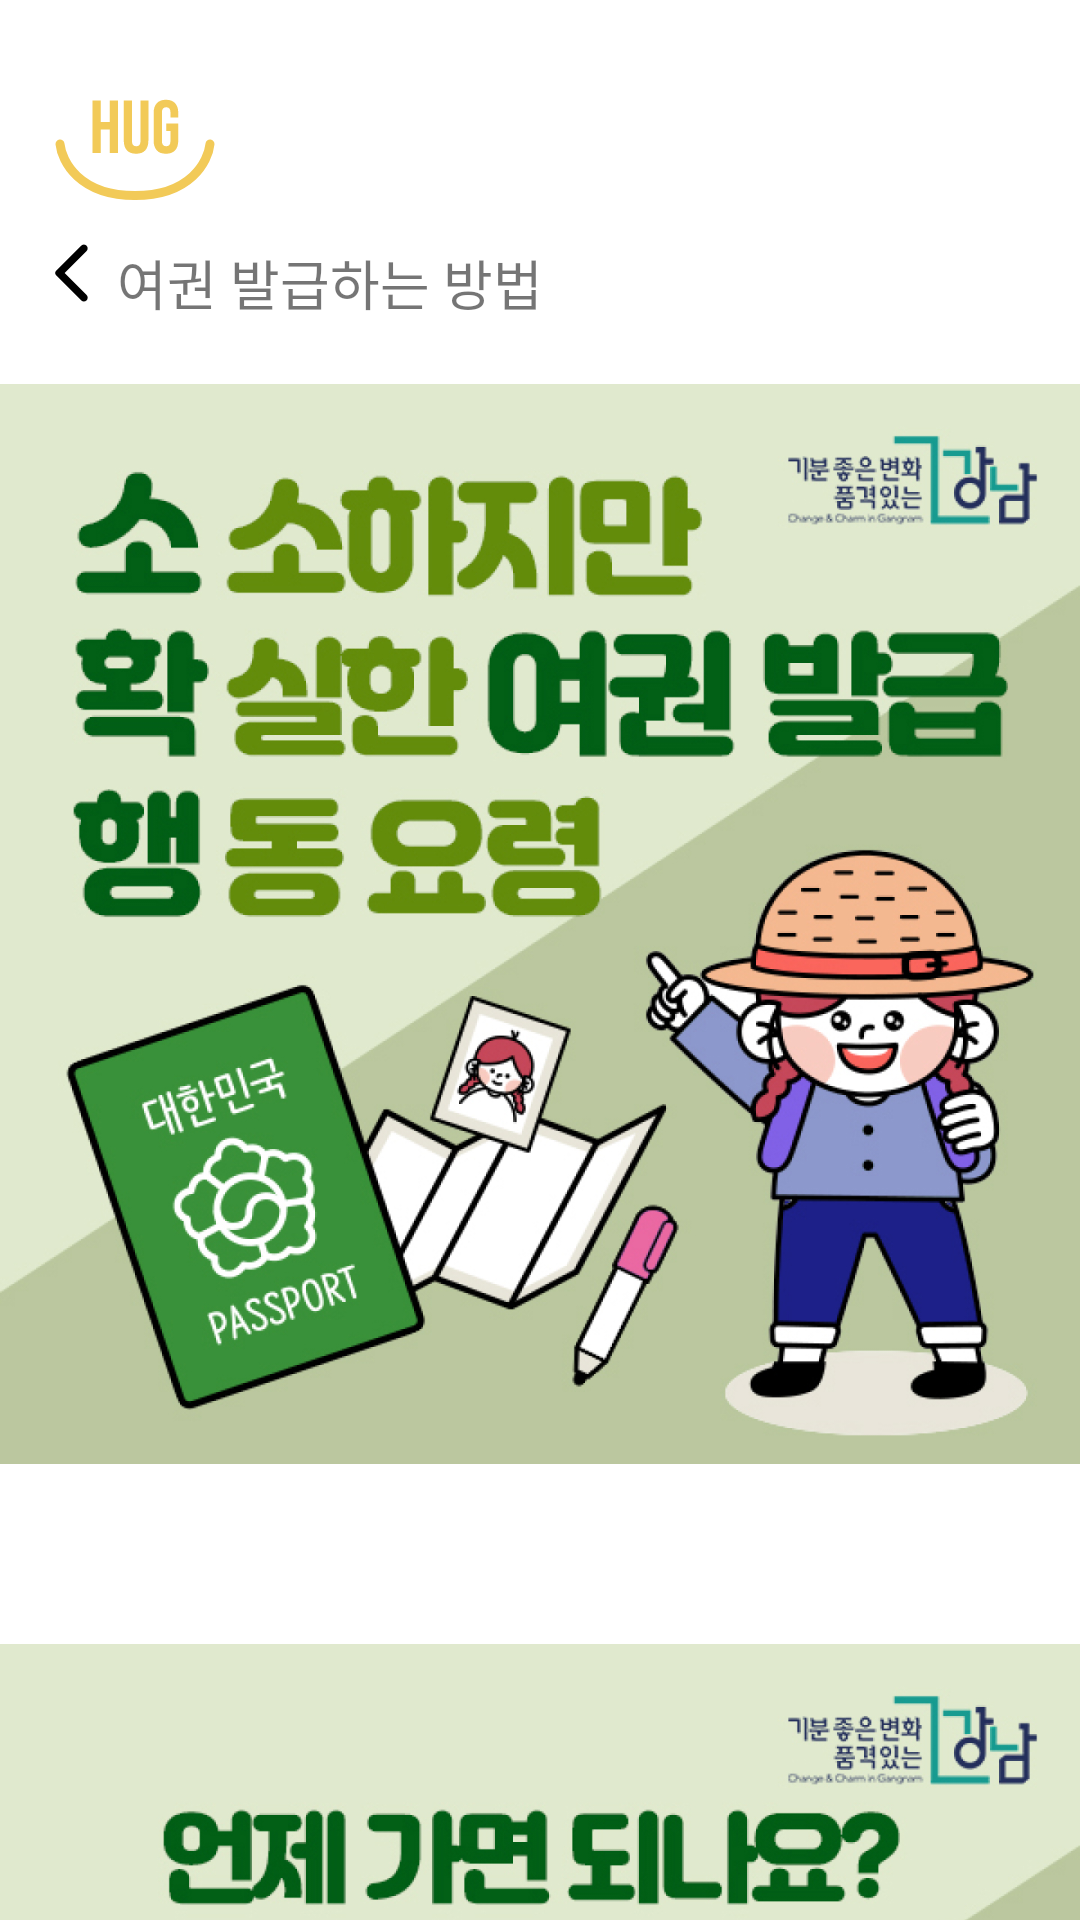

This screen was rendered from an Android layout file. Write that file and the resources it references.
<!-- AndroidManifest.xml: application theme Theme.HugU -->
<!-- res/layout/fragment_home_campaign_tip_passport.xml -->
<?xml version="1.0" encoding="utf-8"?>
<FrameLayout xmlns:android="http://schemas.android.com/apk/res/android"
    xmlns:tools="http://schemas.android.com/tools"
    android:layout_width="match_parent"
    android:layout_height="match_parent"
    xmlns:app="http://schemas.android.com/apk/res-auto">

    <androidx.constraintlayout.widget.ConstraintLayout
        android:layout_width="match_parent"
        android:layout_height="match_parent">

        <LinearLayout
            android:id="@+id/linearLayout4"
            android:layout_width="0dp"
            android:layout_height="wrap_content"
            android:orientation="vertical"
            app:layout_constraintEnd_toStartOf="@+id/guideline5"
            app:layout_constraintStart_toStartOf="@+id/guideline"
            app:layout_constraintTop_toTopOf="@+id/guideline2">

            <ImageView
                android:id="@+id/hug_u"
                android:layout_width="wrap_content"
                android:layout_height="wrap_content"
                android:layout_marginBottom="14dp"
                android:layout_weight="1"
                android:gravity="center_vertical"
                android:includeFontPadding="false"
                android:src="@drawable/hug_smile" />
        </LinearLayout>
        <FrameLayout
            android:id="@+id/frameLayout"
            android:layout_width="0dp"
            android:layout_height="wrap_content"
            android:layout_weight="1"
            app:layout_constraintEnd_toStartOf="@+id/guideline5"
            app:layout_constraintStart_toStartOf="@+id/guideline"
            app:layout_constraintTop_toBottomOf="@+id/linearLayout4">

            <ImageView
                android:id="@+id/back_btn"
                android:layout_width="wrap_content"
                android:layout_height="wrap_content"
                android:src="@drawable/home_quiz_easy_bar"></ImageView>

            <TextView
                android:id="@+id/difficulty"
                android:layout_width="wrap_content"
                android:layout_height="wrap_content"
                android:layout_gravity="center|left"
                android:layout_marginLeft="21dp"
                android:text="여권 발급하는 방법"
                android:textSize="18dp"
                android:fontFamily="@font/pretendard_extrabold">
            </TextView>
        </FrameLayout>

        <androidx.core.widget.NestedScrollView
            android:id="@+id/ns_sign"
            android:layout_width="match_parent"
            android:layout_height="0dp"
            app:layout_constraintBottom_toBottomOf="parent"
            app:layout_constraintEnd_toEndOf="parent"
            app:layout_constraintStart_toStartOf="parent"
            app:layout_constraintTop_toTopOf="@+id/guideline3">
            <androidx.constraintlayout.widget.ConstraintLayout
                android:layout_width="match_parent"
                android:layout_height="match_parent">

                <ImageView
                    android:id="@+id/imageView1"
                    android:layout_width="match_parent"
                    android:layout_height="0dp"
                    android:paddingBottom="60dp"
                    android:adjustViewBounds="true"
                    android:src="@drawable/home_passport1_1"
                    app:layout_constraintEnd_toEndOf="parent"
                    app:layout_constraintStart_toStartOf="parent"
                    app:layout_constraintTop_toTopOf="parent"></ImageView>

                <ImageView
                    android:id="@+id/imageView2"
                    android:layout_width="match_parent"
                    android:paddingBottom="60dp"
                    android:layout_height="0dp"
                    android:adjustViewBounds="true"
                    android:src="@drawable/home_passport1_2"
                    app:layout_constraintTop_toBottomOf="@+id/imageView1"></ImageView>
                <ImageView
                    android:id="@+id/imageView3"
                    android:layout_width="match_parent"
                    android:layout_height="0dp"
                    android:adjustViewBounds="true"
                    android:src="@drawable/home_passport1_3"
                    app:layout_constraintTop_toBottomOf="@+id/imageView2"></ImageView>
                <ImageView
                    android:id="@+id/imageView4"
                    android:layout_width="match_parent"
                    android:layout_height="0dp"
                    android:paddingBottom="60dp"
                    android:adjustViewBounds="true"
                    android:src="@drawable/home_passport1_4"
                    app:layout_constraintTop_toBottomOf="@+id/imageView3"></ImageView>
                <ImageView
                    android:id="@+id/imageView5"
                    android:layout_width="match_parent"
                    android:layout_height="0dp"
                    android:paddingBottom="36dp"
                    android:adjustViewBounds="true"
                    android:src="@drawable/home_passport1_5"
                    app:layout_constraintTop_toBottomOf="@+id/imageView4"></ImageView>

                <ImageView
                    android:id="@+id/passport_up_btn"
                    android:layout_width="wrap_content"
                    android:layout_height="wrap_content"
                    android:src="@drawable/home_campaign_up"
                    android:paddingBottom="26dp"
                    app:layout_constraintEnd_toEndOf="parent"
                    app:layout_constraintStart_toStartOf="parent"
                    app:layout_constraintTop_toBottomOf="@+id/imageView5"></ImageView>
            </androidx.constraintlayout.widget.ConstraintLayout>
        </androidx.core.widget.NestedScrollView>
        <androidx.constraintlayout.widget.Guideline
            android:id="@+id/guideline"
            android:layout_width="wrap_content"
            android:layout_height="wrap_content"
            android:orientation="vertical"
            app:layout_constraintGuide_percent="0.05"/>
        <androidx.constraintlayout.widget.Guideline
            android:id="@+id/guideline1"
            android:layout_width="wrap_content"
            android:layout_height="wrap_content"
            android:orientation="vertical"
            app:layout_constraintGuide_percent="0.075"/>

        <androidx.constraintlayout.widget.Guideline
            android:id="@+id/guideline2"
            android:layout_width="wrap_content"
            android:layout_height="wrap_content"
            android:orientation="horizontal"
            app:layout_constraintGuide_percent="0.05"/>
        <androidx.constraintlayout.widget.Guideline
            android:id="@+id/guideline5"
            android:layout_width="wrap_content"
            android:layout_height="wrap_content"
            android:orientation="vertical"
            app:layout_constraintGuide_percent="0.95" />
        <androidx.constraintlayout.widget.Guideline
            android:id="@+id/guideline3"
            android:layout_width="wrap_content"
            android:layout_height="wrap_content"
            android:orientation="horizontal"
            app:layout_constraintGuide_percent="0.20"/>
    </androidx.constraintlayout.widget.ConstraintLayout>
</FrameLayout>
<!-- resources referenced by this layout -->
<resources>
  <!-- drawable home_quiz_easy_bar (drawable) -->
  <vector xmlns:android="http://schemas.android.com/apk/res/android"
      android:width="12dp"
      android:height="20dp"
      android:viewportWidth="12"
      android:viewportHeight="20">
    <path
        android:pathData="M10.85,0.9C11.1,1.15 11.225,1.446 11.225,1.788C11.225,2.13 11.1,2.426 10.85,2.675L3.525,10L10.875,17.35C11.108,17.583 11.225,17.875 11.225,18.225C11.225,18.575 11.1,18.875 10.85,19.125C10.6,19.375 10.304,19.5 9.962,19.5C9.62,19.5 9.324,19.375 9.075,19.125L0.675,10.7C0.575,10.6 0.504,10.492 0.462,10.375C0.42,10.258 0.399,10.133 0.4,10C0.4,9.867 0.421,9.742 0.463,9.625C0.505,9.508 0.576,9.4 0.675,9.3L9.1,0.875C9.333,0.642 9.621,0.525 9.963,0.525C10.305,0.525 10.601,0.65 10.85,0.9Z"
        android:fillColor="#000000"/>
  </vector>
  <!-- drawable hug_smile (drawable) -->
  <vector xmlns:android="http://schemas.android.com/apk/res/android"
      android:width="54dp"
      android:height="35dp"
      android:viewportWidth="54"
      android:viewportHeight="35">
    <path
        android:pathData="M2,16C2.582,21.735 8.398,33.204 27,33.204"
        android:strokeWidth="3"
        android:fillColor="#00000000"
        android:strokeColor="#F2CA58"
        android:strokeLineCap="round"/>
    <path
        android:pathData="M52,16C51.418,21.735 45.602,33.204 27,33.204"
        android:strokeWidth="3"
        android:fillColor="#00000000"
        android:strokeColor="#F2CA58"
        android:strokeLineCap="round"/>
    <path
        android:pathData="M12.864,1.5H15.614V8.625H18.564V1.5H21.314V19H18.564V11.125H15.614V19H12.864V1.5ZM27.362,19.25C26.029,19.25 25.012,18.875 24.312,18.125C23.612,17.358 23.262,16.267 23.262,14.85V1.5H26.012V15.05C26.012,15.65 26.129,16.083 26.362,16.35C26.612,16.617 26.962,16.75 27.412,16.75C27.862,16.75 28.204,16.617 28.437,16.35C28.687,16.083 28.812,15.65 28.812,15.05V1.5H31.462V14.85C31.462,16.267 31.112,17.358 30.412,18.125C29.712,18.875 28.695,19.25 27.362,19.25ZM37.32,19.25C35.987,19.25 34.971,18.875 34.271,18.125C33.57,17.358 33.221,16.267 33.221,14.85V5.65C33.221,4.233 33.57,3.15 34.271,2.4C34.971,1.633 35.987,1.25 37.32,1.25C38.654,1.25 39.671,1.633 40.37,2.4C41.07,3.15 41.421,4.233 41.421,5.65V7.15H38.82V5.475C38.82,4.325 38.346,3.75 37.396,3.75C36.445,3.75 35.971,4.325 35.971,5.475V15.05C35.971,16.183 36.445,16.75 37.396,16.75C38.346,16.75 38.82,16.183 38.82,15.05V11.625H37.445V9.125H41.421V14.85C41.421,16.267 41.07,17.358 40.37,18.125C39.671,18.875 38.654,19.25 37.32,19.25Z"
        android:fillColor="#F2CA58"/>
  </vector>
  <style name="Theme.HugU" parent="Theme.MaterialComponents.Light">
          
          <item name="windowActionBar">false</item>
          <item name="windowNoTitle">true</item>
          <item name="colorPrimary">@color/purple_500</item>
          <item name="colorPrimaryVariant">@color/purple_700</item>
          <item name="colorOnPrimary">@color/white</item>
          
          <item name="colorSecondary">@color/teal_200</item>
          <item name="colorSecondaryVariant">@color/teal_700</item>
          <item name="colorOnSecondary">@color/black</item>
          
          <item name="android:statusBarColor" tools:targetApi="l">?attr/colorPrimaryVariant</item>
          
          <item name="android:windowFullscreen">true</item>
      </style>
  <color name="purple_500">#FF6200EE</color>
  <color name="purple_700">#FF3700B3</color>
  <color name="white">#FFFFFFFF</color>
  
      #색상 추가
  <color name="teal_200">#FF03DAC5</color>
  <color name="teal_700">#FF018786</color>
  <color name="black">#FF000000</color>
</resources>
